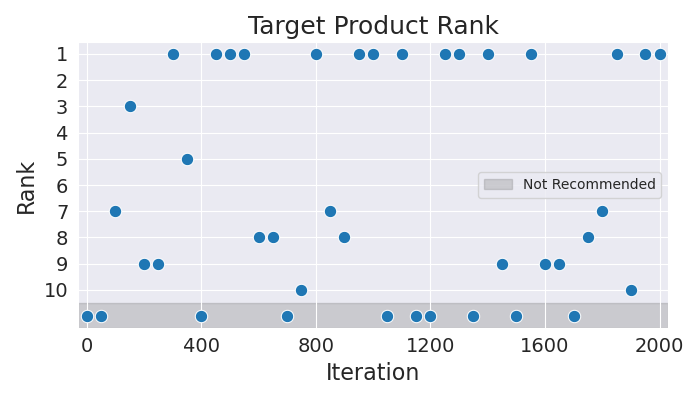

The table this chart was drawn from, first rows:
Iteration, Rank
0, 11
50, 11
100, 7
150, 3
200, 9
250, 9
300, 1
350, 5
400, 11
450, 1
500, 1
550, 1
600, 8
650, 8
700, 11
750, 10
800, 1
850, 7
900, 8
950, 1
1000, 1
1050, 11
1100, 1
1150, 11
1200, 11
1250, 1
1300, 1
1350, 11
1400, 1
1450, 9
1500, 11
1550, 1
1600, 9
1650, 9
1700, 11
1750, 8
1800, 7
1850, 1
1900, 10
1950, 1
2000, 1
